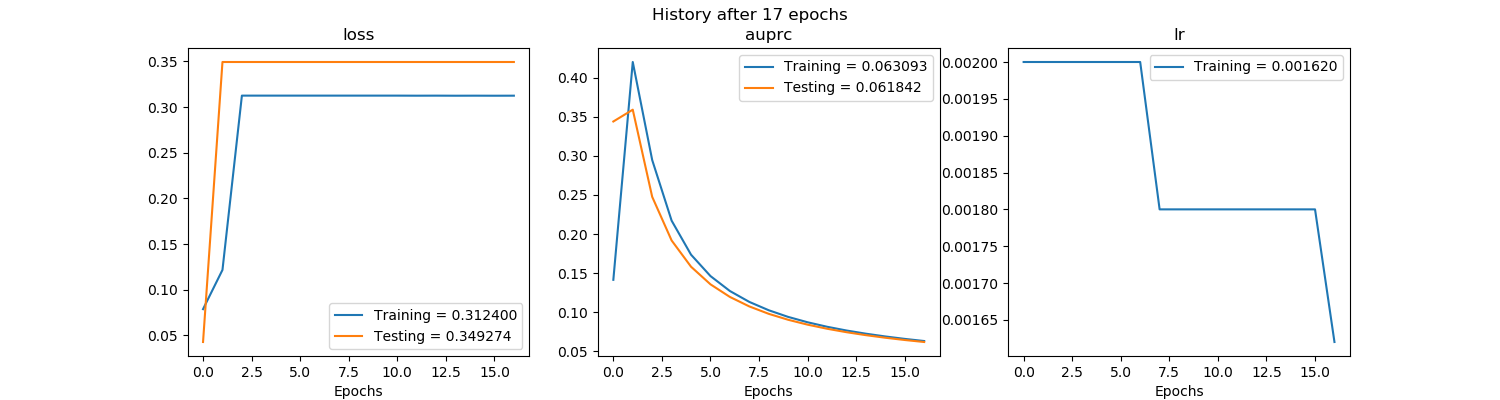

The table this chart was drawn from, first rows:
, val_loss, val_auprc, loss, auprc, lr
0, 0.04273, 0.344, 0.07871, 0.1414, 0.002
1, 0.3493, 0.3591, 0.1216, 0.4201, 0.002
2, 0.3493, 0.2476, 0.3125, 0.2947, 0.002
3, 0.3493, 0.1918, 0.3125, 0.2171, 0.002
4, 0.3493, 0.1581, 0.3125, 0.1736, 0.002
5, 0.3493, 0.1356, 0.3125, 0.1462, 0.002
6, 0.3493, 0.1195, 0.3125, 0.1271, 0.002
7, 0.3493, 0.1074, 0.3125, 0.1131, 0.0018
8, 0.3493, 0.09787, 0.3125, 0.1025, 0.0018
9, 0.3493, 0.09027, 0.3125, 0.09394, 0.0018
10, 0.3493, 0.08403, 0.3125, 0.08708, 0.0018
11, 0.3493, 0.07881, 0.3124, 0.08135, 0.0018
12, 0.3493, 0.07439, 0.3124, 0.07655, 0.0018
13, 0.3493, 0.07059, 0.3124, 0.07247, 0.0018
14, 0.3493, 0.06729, 0.3124, 0.06893, 0.0018
15, 0.3493, 0.0644, 0.3124, 0.06581, 0.0018
16, 0.3493, 0.06184, 0.3124, 0.06309, 0.00162
